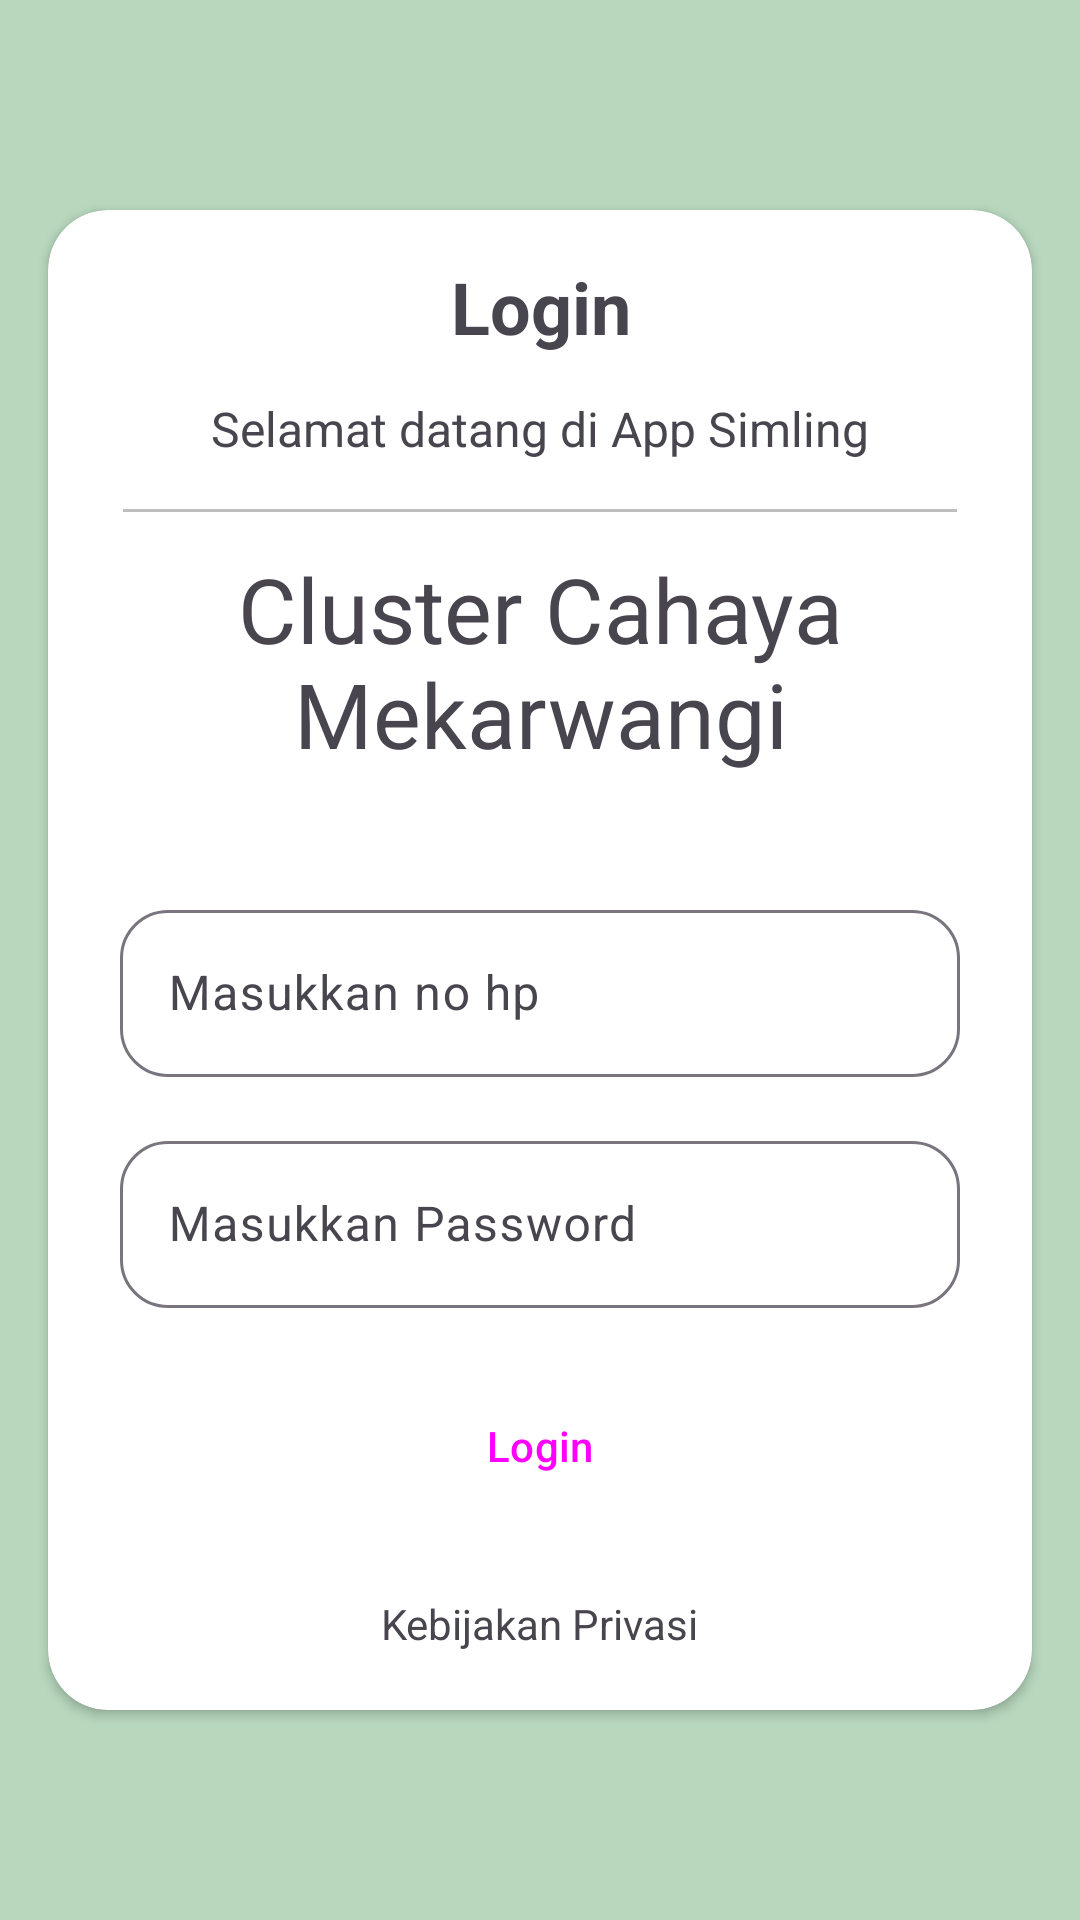

Android layout source for this screen:
<!-- AndroidManifest.xml: application theme Theme.SimLing -->
<!-- res/layout/activity_login.xml -->
<?xml version="1.0" encoding="utf-8"?>
<androidx.constraintlayout.widget.ConstraintLayout xmlns:android="http://schemas.android.com/apk/res/android"
    xmlns:app="http://schemas.android.com/apk/res-auto"
    xmlns:tools="http://schemas.android.com/tools"
    android:id="@+id/main"
    android:layout_width="match_parent"
    android:layout_height="match_parent"
    android:background="@color/green_pastel"
    tools:context=".views.activities.LoginActivity">

    <androidx.cardview.widget.CardView
        android:id="@+id/cardLogin"
        android:layout_width="match_parent"
        android:layout_height="500dp"
        android:layout_marginHorizontal="16dp"
        app:layout_constraintBottom_toBottomOf="parent"
        app:layout_constraintTop_toTopOf="parent"
        app:layout_constraintStart_toStartOf="parent"
        app:layout_constraintEnd_toEndOf="parent"
        app:cardCornerRadius="20dp"
        >
        <androidx.constraintlayout.widget.ConstraintLayout
            android:layout_width="match_parent"
            android:layout_height="match_parent">

            <ProgressBar
                android:id="@+id/progress_bar"
                android:layout_width="wrap_content"
                android:layout_height="wrap_content"
                android:visibility="gone"
                app:layout_constraintBottom_toBottomOf="parent"
                app:layout_constraintEnd_toEndOf="parent"
                app:layout_constraintStart_toStartOf="parent"
                app:layout_constraintTop_toTopOf="parent" />

            <TextView
                android:id="@+id/loginTitle"
                android:layout_width="343dp"
                android:layout_height="38dp"
                android:layout_marginHorizontal="16dp"
                android:layout_marginTop="16dp"
                android:text="Login"
                android:textAlignment="center"
                android:textSize="24sp"
                android:textStyle="bold"
                app:layout_constraintBottom_toTopOf="@id/loginSubtitle"
                app:layout_constraintEnd_toEndOf="parent"
                app:layout_constraintStart_toStartOf="parent"
                app:layout_constraintTop_toTopOf="parent" />

            <TextView
                android:id="@+id/loginSubtitle"
                android:layout_width="match_parent"
                android:layout_height="wrap_content"
                android:text="Selamat datang di App Simling"
                android:layout_marginTop="8dp"
                android:layout_marginHorizontal="16dp"
                android:textSize="16sp"
                android:textAlignment="center"
                app:layout_constraintTop_toBottomOf="@id/loginTitle"
                />
            <View
                android:id="@+id/divider"
                android:layout_width="match_parent"
                android:layout_height="1dp"
                app:layout_constraintStart_toStartOf="parent"
                app:layout_constraintTop_toBottomOf="@id/loginSubtitle"
                app:layout_constraintEnd_toEndOf="parent"
                android:layout_marginHorizontal="25dp"
                android:layout_marginTop="16dp"
                android:background="@color/gray"
                />
            <TextView
                android:id="@+id/textCluster"
                android:layout_width="match_parent"
                android:layout_height="wrap_content"
                app:layout_constraintTop_toBottomOf="@id/divider"
                app:layout_constraintEnd_toEndOf="parent"
                app:layout_constraintStart_toStartOf="parent"
                android:layout_marginTop="12dp"
                android:layout_marginHorizontal="16dp"
                android:textAlignment="center"
                android:textSize="30sp"
                android:text="Cluster Cahaya Mekarwangi"
                />

            <com.google.android.material.textfield.TextInputLayout
                android:id="@+id/edPhoneNo"
                android:layout_width="match_parent"
                android:layout_height="wrap_content"
                android:layout_marginHorizontal="24dp"
                android:layout_marginTop="40dp"
                android:hint="Masukkan no hp"
                app:boxCornerRadiusBottomEnd="16dp"
                app:boxCornerRadiusBottomStart="16dp"
                app:boxCornerRadiusTopEnd="16dp"
                app:boxCornerRadiusTopStart="16dp"
                app:layout_constraintEnd_toEndOf="parent"
                app:layout_constraintStart_toStartOf="parent"
                app:layout_constraintTop_toBottomOf="@id/textCluster">

                <com.google.android.material.textfield.TextInputEditText
                    android:layout_width="match_parent"
                    android:layout_height="wrap_content"
                    android:inputType="number" />

            </com.google.android.material.textfield.TextInputLayout>

            <com.google.android.material.textfield.TextInputLayout
                android:id="@+id/edPassword"
                android:layout_width="match_parent"
                android:layout_height="wrap_content"
                android:layout_marginTop="16dp"
                app:layout_constraintEnd_toEndOf="parent"
                app:layout_constraintStart_toStartOf="parent"
                app:layout_constraintTop_toBottomOf="@id/edPhoneNo"
                android:layout_marginHorizontal="24dp"
                app:boxCornerRadiusBottomEnd="16dp"
                app:boxCornerRadiusBottomStart="16dp"
                app:boxCornerRadiusTopEnd="16dp"
                app:boxCornerRadiusTopStart="16dp"
                android:hint="Masukkan Password">

                <com.google.android.material.textfield.TextInputEditText
                    android:layout_width="match_parent"
                    android:layout_height="wrap_content"
                    android:inputType="textPassword"
                    />

            </com.google.android.material.textfield.TextInputLayout>

            <TextView
                android:id="@+id/privacyBtn"
                android:layout_width="wrap_content"
                android:layout_height="wrap_content"
                android:layout_marginTop="8dp"
                android:layout_marginBottom="8dp"
                android:clickable="true"
                android:text="Kebijakan Privasi"
                app:layout_constraintBottom_toBottomOf="parent"
                app:layout_constraintEnd_toEndOf="@+id/loginButton"
                app:layout_constraintStart_toStartOf="@+id/loginButton"
                app:layout_constraintTop_toBottomOf="@+id/loginButton" />

            <Button
                android:id="@+id/loginButton"
                style="@style/Widget.Material3.Button.IconButton.Filled.Tonal"
                android:layout_width="match_parent"
                android:layout_height="60dp"
                android:layout_marginHorizontal="16dp"
                android:layout_marginTop="16dp"
                android:backgroundTint="@color/green_pastel"
                android:text="Login"
                app:layout_constraintEnd_toEndOf="parent"
                app:layout_constraintStart_toStartOf="parent"
                app:layout_constraintTop_toBottomOf="@+id/edPassword" />

        </androidx.constraintlayout.widget.ConstraintLayout>
    </androidx.cardview.widget.CardView>

</androidx.constraintlayout.widget.ConstraintLayout>
<!-- resources referenced by this layout -->
<resources>
  <color name="gray">#41000000</color>
  <color name="green_pastel">#B8D8BE</color>
  <style name="Theme.SimLing" parent="Base.Theme.SimLing" />
  <style name="Base.Theme.SimLing" parent="Theme.Material3.Light.NoActionBar">\
      </style>
</resources>
